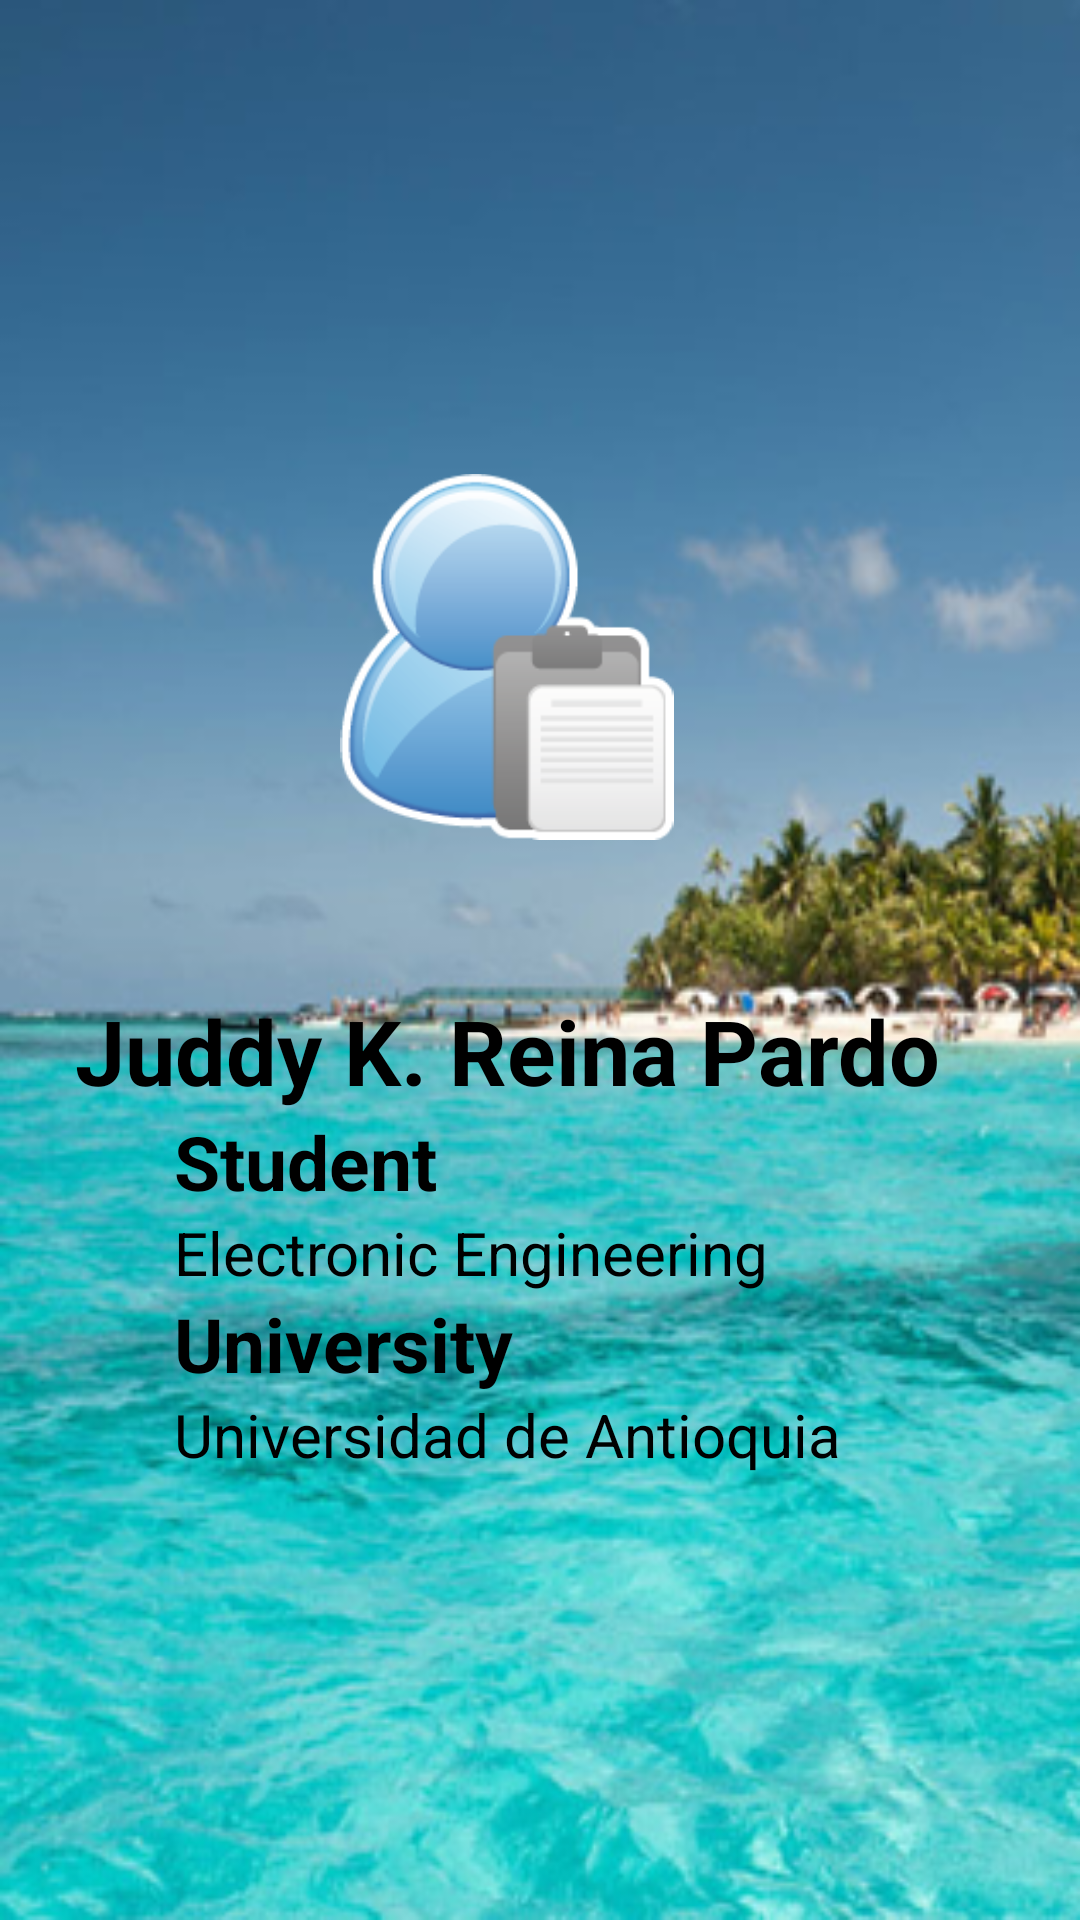

Android layout source for this screen:
<!-- AndroidManifest.xml: application theme AppTheme -->
<!-- res/layout/activity_about.xml -->
<LinearLayout xmlns:android="http://schemas.android.com/apk/res/android"
    xmlns:tools="http://schemas.android.com/tools"
    android:layout_width="match_parent"
    android:layout_height="match_parent"
    tools:context="com.example.juddyreina.sanandresapp.about"
    android:background="@drawable/smartimg01">

    <LinearLayout
        android:layout_width="wrap_content"
        android:layout_height="wrap_content"
        android:orientation="vertical"
        android:layout_marginLeft="25dp"
        >
        <TextView
            android:layout_width="wrap_content"
            android:layout_height="150dp"
            />


        <LinearLayout
            android:layout_width="wrap_content"
            android:layout_height="180dp"
            android:orientation="horizontal"
            android:layout_gravity="center"
            android:gravity="center_horizontal"
            >

            <ImageView
                android:layout_width="wrap_content"
                android:layout_height="wrap_content"
                android:background="@drawable/ic_datos"/>

        </LinearLayout>

        <TextView
            android:layout_width="wrap_content"
            android:layout_height="wrap_content"
            android:text="@string/NAME"
            android:textSize="30dp"
            android:textColor="@color/black"
            android:textStyle="bold"
            />

        <LinearLayout
            android:layout_width="wrap_content"
            android:layout_height="wrap_content"
            android:orientation="horizontal"
            android:layout_gravity="center"
            android:gravity="center_horizontal">


            <LinearLayout
                android:layout_width="wrap_content"
                android:layout_height="wrap_content"
                android:orientation="vertical">

                <TextView
                    android:layout_width="wrap_content"
                    android:layout_height="wrap_content"
                    android:text="@string/info1"
                    android:textSize="25dp"
                    android:textStyle="bold"
                    android:textColor="@color/black"
                    />

                <TextView
                    android:layout_width="wrap_content"
                    android:layout_height="wrap_content"
                    android:text="@string/info2"
                    android:textSize="20dp"
                    android:textColor="@color/black"
                    />

                <TextView
                    android:layout_width="wrap_content"
                    android:layout_height="wrap_content"
                    android:text="@string/info3"
                    android:textSize="25dp"
                    android:textStyle="bold"
                    android:textColor="@color/black"
                    />

                <TextView
                    android:layout_width="wrap_content"
                    android:layout_height="wrap_content"
                    android:text="@string/info4"
                    android:textSize="20dp"
                    android:textColor="@color/black"
                    />

            </LinearLayout>

        </LinearLayout>

    </LinearLayout>



</LinearLayout>
<!-- resources referenced by this layout -->
<resources>
  <!-- drawable ic_datos: png bitmap (drawable-hdpi, 19616 bytes) -->
  <!-- drawable smartimg01: png bitmap (drawable-hdpi, 48418 bytes) -->
  <string name="NAME">Juddy K. Reina Pardo</string>
  <string name="info1">Student</string>
  <string name="info2">Electronic Engineering</string>
  <string name="info3">University</string>
  <string name="info4">Universidad de Antioquia</string>
  <style name="AppTheme" parent="Theme.AppCompat.Light.DarkActionBar">
          
      </style>
  <!-- not gathered from this repository: default colours our renderer supplied (Android Studio template values) -->
  <color name="black">#FF000000</color>
</resources>
